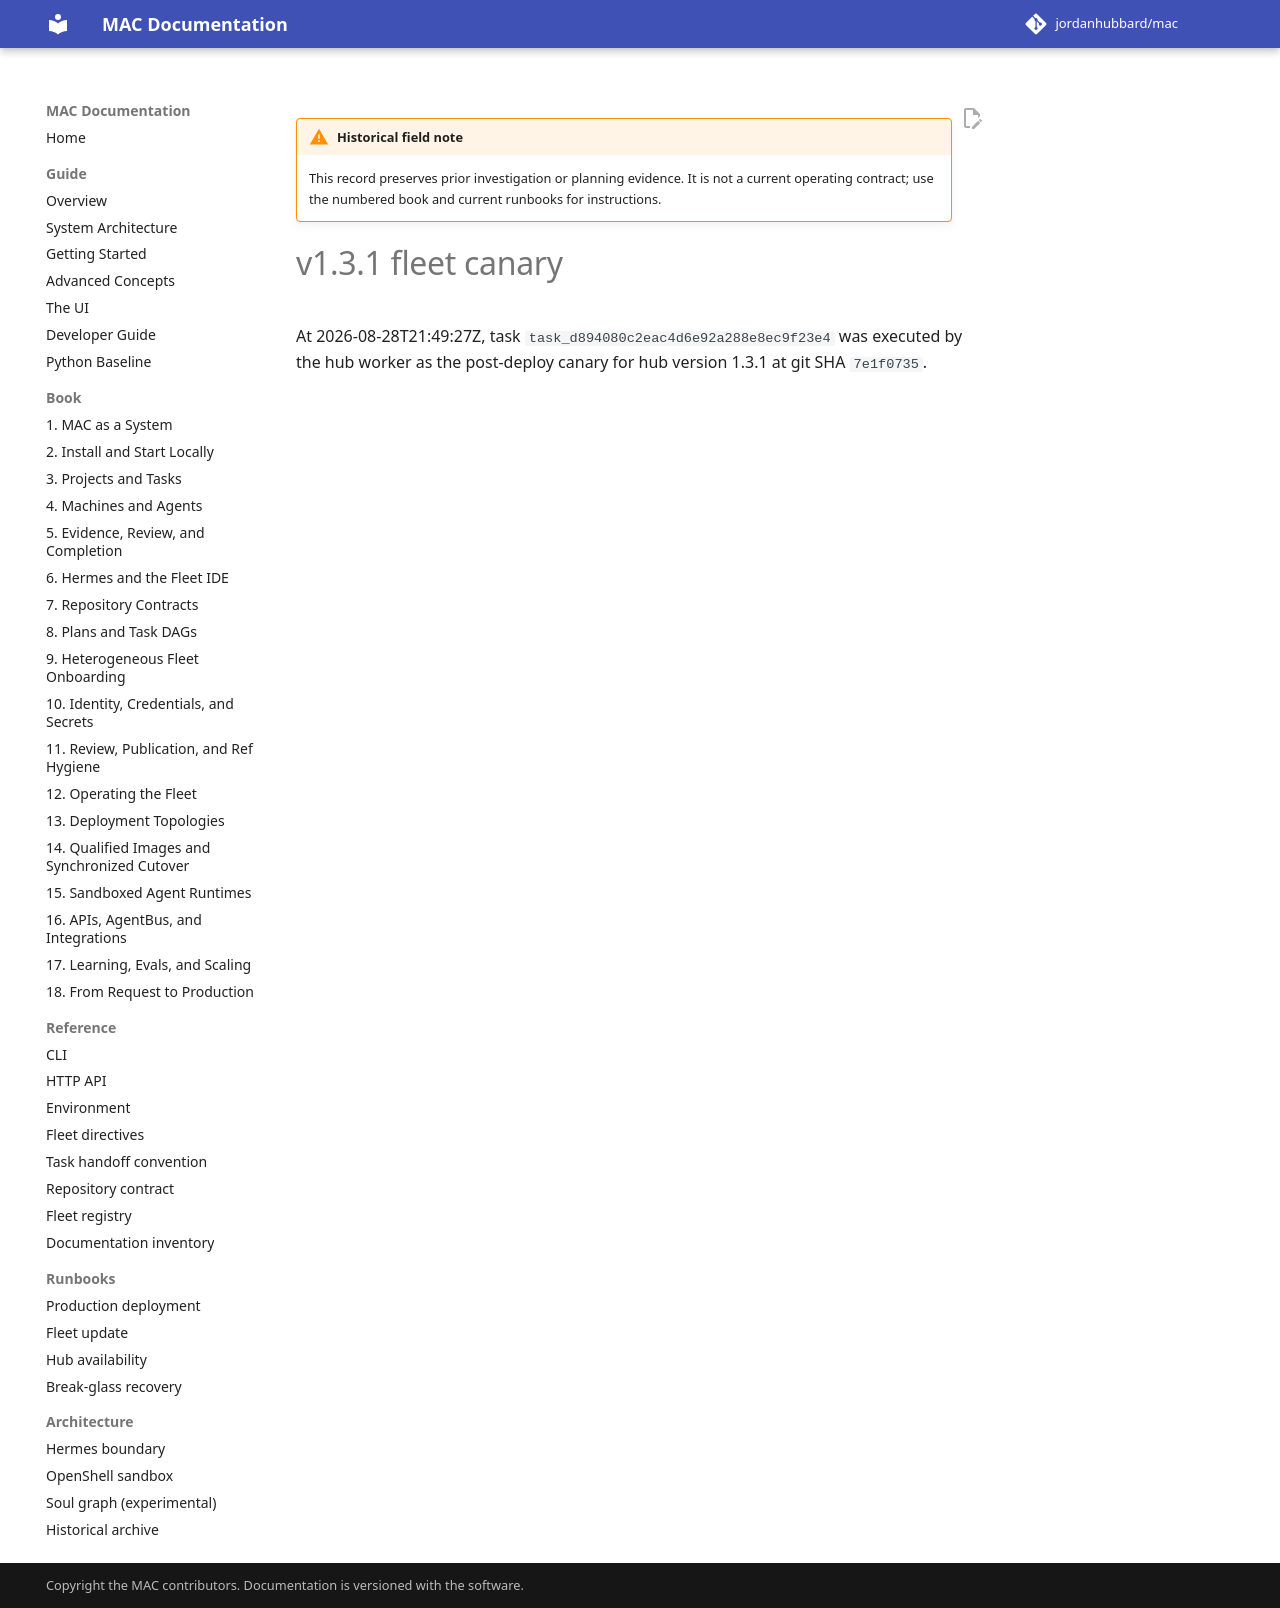

repository: jordanhubbard/mac · page: dev/archive/field-notes/canary-v1.3.1/index.html · generator: mkdocs

!!! warning "Historical field note"
    This record preserves prior investigation or planning evidence. It is not a current operating contract; use the numbered book and current runbooks for instructions.

# v1.3.1 fleet canary

At 2026-08-28T21:49:27Z, task `task_d894080c2eac4d6e92a288e8ec9f23e4` was executed by the hub worker as the post-deploy canary for hub version 1.3.1 at git SHA `7e1f0735`.
